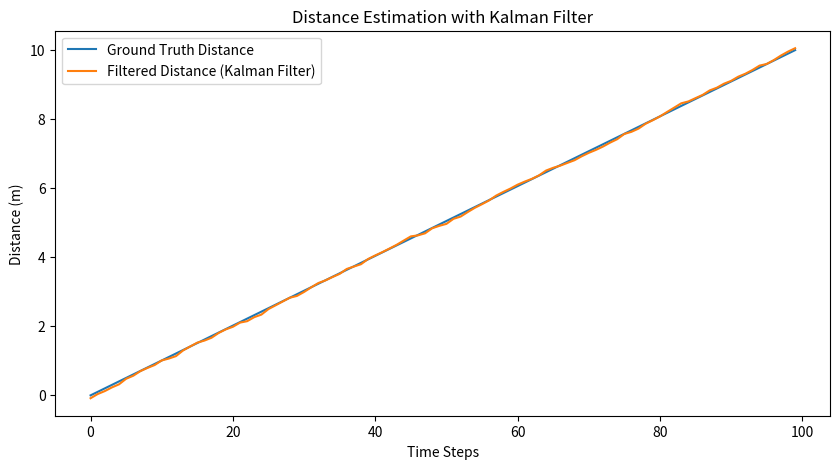
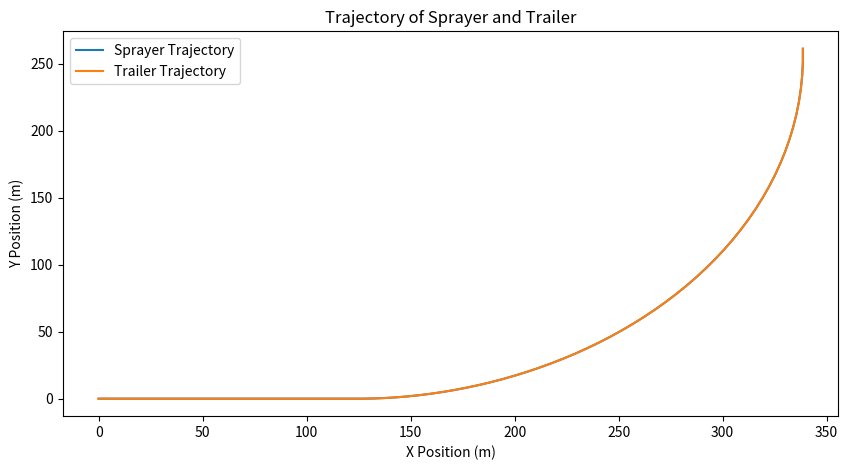
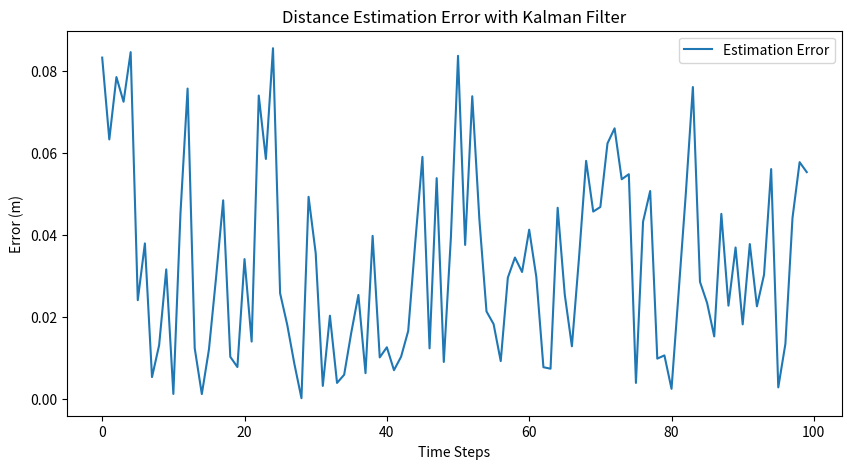

Source code (Python) for these figures, in order:
import numpy as np
import matplotlib.pyplot as plt

# ==================================================
# Step 1: Sensor Modeling and Data Simulation
# ==================================================

# Parameters
time_steps = 100  # Number of time steps
dt = 0.1  # Time step size
wheel_radius = 0.5  # Wheel radius in meters
sensor_noise_std = 0.1  # Standard deviation of sensor noise

# Ground truth path (straight line + turn)
ground_truth_distance = np.linspace(0, 10, time_steps)  # Linear distance
ground_truth_angle = np.zeros(time_steps)  # Angle starts at 0

# Simulate a turn after 50 time steps
ground_truth_angle[50:] = np.linspace(0, np.pi / 2, time_steps - 50)  # 90-degree turn

# Simulate sensor readings with noise
sensor1 = ground_truth_distance + np.random.normal(0, sensor_noise_std, time_steps)
sensor2 = ground_truth_distance + np.random.normal(0, sensor_noise_std, time_steps)

# ==================================================
# Step 2: Kalman Filter for Sensor Fusion
# ==================================================

class KalmanFilter:
    def __init__(self, initial_state, initial_covariance, process_noise, measurement_noise):
        self.state = initial_state  # State vector [distance, velocity]
        self.covariance = initial_covariance  # State covariance matrix
        self.process_noise = process_noise  # Process noise covariance
        self.measurement_noise = measurement_noise  # Measurement noise covariance
        self.H = np.array([[1, 0]])  # Measurement matrix
        self.F = np.array([[1, dt], [0, 1]])  # State transition matrix
        self.Q = np.array([[process_noise, 0], [0, process_noise]])  # Process noise matrix
        self.R = np.array([[measurement_noise]])  # Measurement noise matrix

    def predict(self):
        # Predict state and covariance
        self.state = self.F @ self.state
        self.covariance = self.F @ self.covariance @ self.F.T + self.Q
        return self.state

    def update(self, measurement):
        # Kalman gain
        K = self.covariance @ self.H.T @ np.linalg.inv(self.H @ self.covariance @ self.H.T + self.R)
        # Update state and covariance
        self.state = self.state + K @ (measurement - self.H @ self.state)
        self.covariance = (np.eye(2) - K @ self.H) @ self.covariance
        return self.state

# Initialize Kalman Filter
initial_state = np.array([0, 0])  # Initial distance and velocity
initial_covariance = np.eye(2)  # Initial covariance
process_noise = 0.01  # Process noise
measurement_noise = 0.1  # Measurement noise

kf = KalmanFilter(initial_state, initial_covariance, process_noise, measurement_noise)

# Apply Kalman Filter to sensor data
filtered_distance = np.zeros(time_steps)
for t in range(time_steps):
    # Predict step
    kf.predict()
    # Update step using the average of the two sensors
    measurement = (sensor1[t] + sensor2[t]) / 2
    filtered_state = kf.update(measurement)
    filtered_distance[t] = filtered_state[0]

# ==================================================
# Step 3: Trailer Model
# ==================================================

# Trailer model parameters
trailer_lag = 0.2  # Trailer lags behind by 0.2 seconds

# Simulate trailer path
trailer_distance = np.zeros(time_steps)
trailer_angle = np.zeros(time_steps)

for t in range(1, time_steps):
    trailer_distance[t] = filtered_distance[t - 1]  # Trailer follows the sprayer with a lag
    trailer_angle[t] = ground_truth_angle[t - 1]  # Trailer follows the sprayer's angle with a lag

# ==================================================
# Step 4: Pose Estimation
# ==================================================

# Pose estimation
x, y = np.zeros(time_steps), np.zeros(time_steps)  # Position
theta = np.zeros(time_steps)  # Orientation

for t in range(1, time_steps):
    theta[t] = theta[t - 1] + (ground_truth_angle[t] - ground_truth_angle[t - 1])  # Update orientation
    x[t] = x[t - 1] + filtered_distance[t] * np.cos(theta[t])  # Update x position
    y[t] = y[t - 1] + filtered_distance[t] * np.sin(theta[t])  # Update y position

# ==================================================
# Step 5: Output & Evaluation
# ==================================================

# Plot estimated distance vs ground truth
plt.figure(figsize=(10, 5))
plt.plot(ground_truth_distance, label="Ground Truth Distance")
plt.plot(filtered_distance, label="Filtered Distance (Kalman Filter)")
plt.xlabel("Time Steps")
plt.ylabel("Distance (m)")
plt.legend()
plt.title("Distance Estimation with Kalman Filter")
plt.show()

# Plot trajectory
plt.figure(figsize=(10, 5))
plt.plot(x, y, label="Sprayer Trajectory")
plt.plot(x - trailer_lag * np.cos(theta), y - trailer_lag * np.sin(theta), label="Trailer Trajectory")
plt.xlabel("X Position (m)")
plt.ylabel("Y Position (m)")
plt.legend()
plt.title("Trajectory of Sprayer and Trailer")
plt.show()

# ==================================================
# Step 6: Error Analysis
# ==================================================

# Error analysis
error = np.abs(ground_truth_distance - filtered_distance)
plt.figure(figsize=(10, 5))
plt.plot(error, label="Estimation Error")
plt.xlabel("Time Steps")
plt.ylabel("Error (m)")
plt.legend()
plt.title("Distance Estimation Error with Kalman Filter")
plt.show()

# ==================================================
# Step 7: Documentation
# ==================================================

 